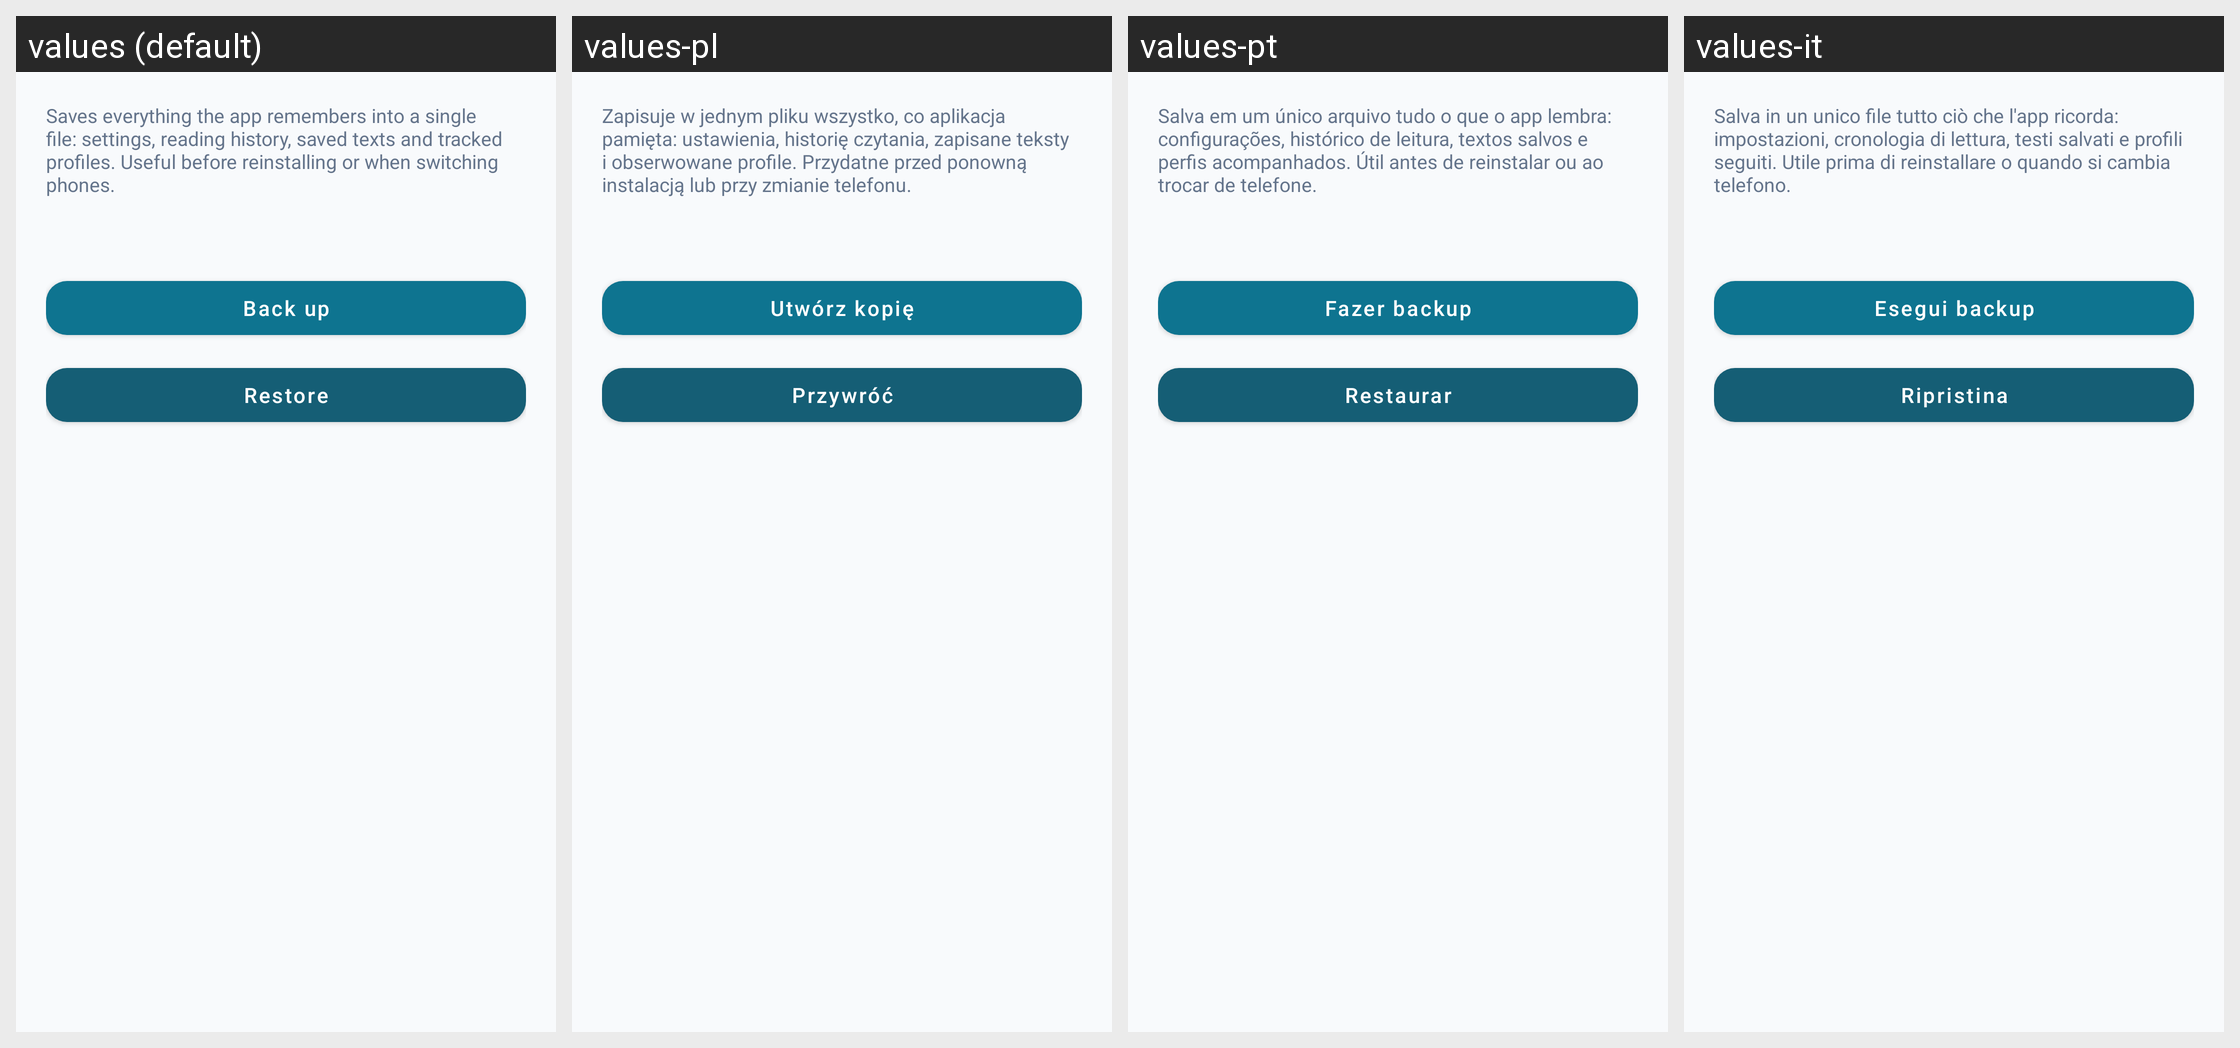

Here is an Android app screen in its default locale and in the app's own translations. Write out the translated-string differences for the strings that appear on this screen.
Android screen res/layout/dialog_backup.xml rendered under 4 locales, left to right: values (default), values-pl, values-pt, values-it. Device: Nexus 5 (rendered at 1080×1920; each locale shown at half size, 540×960, under a caption strip naming it); theme Theme.SmartReader.
Other locales in the repository, not shown: values-cs, values-de, values-es, values-fr, values-ru.
Strings drawn on this screen, with the default value and each locale's value (text and hints the layout hard-codes, and strings that could not be matched under every locale, appear in the picture but are not listed):

desc_backup
  values: Saves everything the app remembers into a single file: settings, reading history, saved texts and tracked profiles. Useful before reinstalling or when switching phones.
  values-pl: Zapisuje w jednym pliku wszystko, co aplikacja pamięta: ustawienia, historię czytania, zapisane teksty i obserwowane profile. Przydatne przed ponowną instalacją lub przy zmianie telefonu.
  values-pt: Salva em um único arquivo tudo o que o app lembra: configurações, histórico de leitura, textos salvos e perfis acompanhados. Útil antes de reinstalar ou ao trocar de telefone.
  values-it: Salva in un unico file tutto ciò che l'app ricorda: impostazioni, cronologia di lettura, testi salvati e profili seguiti. Utile prima di reinstallare o quando si cambia telefono.

btn_backup_export
  values: Back up
  values-pl: Utwórz kopię
  values-pt: Fazer backup
  values-it: Esegui backup

btn_backup_import
  values: Restore
  values-pl: Przywróć
  values-pt: Restaurar
  values-it: Ripristina
